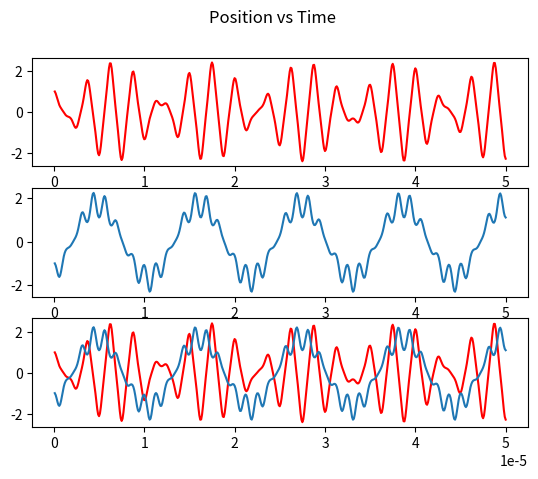
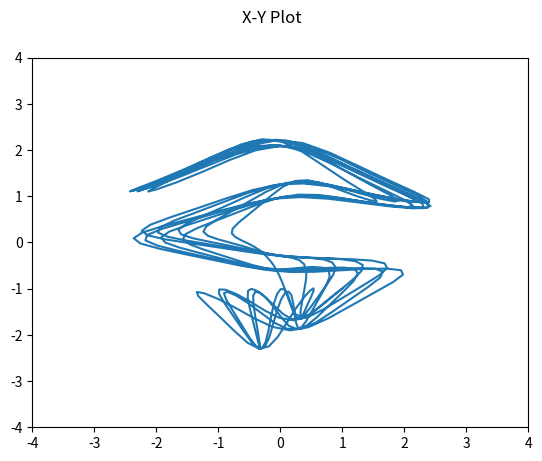

Here is the Python script that generated these plots, in order:
#import csv
from math import pi
import math
import numpy as np
import matplotlib.pyplot as plt

avagadros = 6.0221409*10**23
default_f = 0.8
default_r = .004
electron_q = -1.602*10**-19

def find_v(q, mz = 500, f = default_f, r = default_r):
    freq = 2 * pi * f * 1000000
    electron = electron_q
    m = calculate_mass(mz)
    v = (q*m*(freq**2)*(r**2))/(4*electron)
    return v

def find_q(v, mz = 500, f = default_f, r = default_r):
    freq = 2 * pi * f * 1000000
    electron = electron_q
    m = calculate_mass(mz)
    q = (4*electron*v)/(m*(freq**2)*(r**2))
    return q

def find_u(a, mz = 500, f = default_f, r = default_r):
    freq = 2 * pi * f * 1000000
    electron = electron_q
    m = calculate_mass(mz)
    u = (a*m*(freq**2)*(r**2))/(8*electron)
    return u

def find_a(u, mz = 500, f = default_f, r = default_r):
    freq = 2 * pi * f * 1000000
    electron = electron_q
    m = calculate_mass(mz)
    a = (8*electron*u)/(m*(freq**2)*(r**2))
    return a

def calculate_mass(mz, z=1):
    mass = (mz*z)/(avagadros*1000)
    return mass

def calculate_motion(init_x,init_y,a,q,mz,step,duration,magnetic_field=False,B=1.4,theta=pi/2,*optional_arguments):
    x_motion = np.array([init_x])   #an array to contain all x positions. first index is set to initial x position
    y_motion = np.array([init_y])   #an array to contain all y positions. first index is set to initial y position
    m = calculate_mass(mz)          #finds the mass in Kilograms (assuming charge number is 1)
    v = find_v(q,mz)                #finds required RF voltage based on q value and M/Z
    u = find_u(a,mz)                #finds required DC voltage based on a value and M/Z
    current_v_x = 0                 #sets the initial velocity in the x direction to 0
    current_v_y = 0                 #sets the initial velocity in the y direction to 0
                                    #steps --> an array that contains all of the values to be used as time in future calculations
                                    #steps cont. - this array is generated based on duration and step size input to this function
    steps = np.array([x for x in np.arange(step,duration,step)])
    print('RF Voltage(V) is: {}v'.format(v))
    print('DC Voltage(U) is: {}v'.format(u))
    #print(steps)

    #this for loop is used to calculate the motion of ions
    for time in steps:
            
            #---------------------------------#
            #--------Calculate X Steps--------#
            #---------------------------------#
        current_x_index = len(x_motion)-1           #sets the current index so that current ion position can be referenced
        current_x = x_motion[current_x_index]       #sets the current position using current index
        fx = fx_trap(mz,time,current_x,v,u)         #uses trapping force function to calculate force on ion due to RF/DC quadrupole 
        
        if magnetic_field == True:
            f_mag_x = magnetic_force(electron_q,current_v_x,B,theta)
            fx += f_mag_x
        
        acc_x = fx/m                                #calculates current acceleration using force and mass
        current_v_x += acc_x*step                   #calculates change in velocity and adds it to the current velocity
        current_x += current_v_x*step               #calculates change in position and adds it to the current position
        x_motion = np.append(x_motion, current_x)   #adds the new position to the position array
        #print(time)
        #acc = -(a-2*q*cos(2*time))*current_x
        #print("Acceleration @ {} = {}".format(time, acc_x))
        #print("Velocity @ {} = {}".format(time, current_v_x))
        #print("Position @ {} = {}".format(time, current_x))
            
            #----------------------------------#
            #--------Calculate Y Steps---------#
            #----------------------------------#
        current_y_index = len(y_motion)-1           #sets the current index so that current ion positioncan be referenced
        current_y = y_motion[current_y_index]       #sets the current position using current index
        fy = fy_trap(mz,time,current_y,v,u)         #uses trapping force function to calculate force on ion due to RF/DC quadrupole 
        
        if magnetic_field == True:
            f_mag_y = magnetic_force(electron_q,current_v_y,B,theta)
            fy += f_mag_y
        
        acc_y = fy/m                                #calculates current acceleration using force and mass
        current_v_y += acc_y*step                   #calculates change in velocity and adds it to the current velocity
        current_y += current_v_y*step               #calculates change in position and adds it to the current position
        y_motion = np.append(y_motion, current_y)   #adds the new position to the position array
        #print(time)
        #acc = -(a-2*q*cos(2*time))*current_x
        #print("Acceleration @ {} = {}".format(time, acc))
        #print("Velocity @ {} = {}".format(time, current_v))
        #print("Position @ {} = {}".format(time, current_x))
        
    #print(steps)

    fig, (ax1, ax2, comb) = plt.subplots(3)         #creates plot for displaying x_pos*time graph; y_pos*time graph; and x_pos&y_pos*time graph
    fig2, ax3 = plt.subplots(1)                     #creates plot for displaying x*y graph
    steps = np.append(steps, duration)              #adds additional element to steps array to correct for mismatch in length between positions arrays and steps array (this is due to starting the positions arrays with an initial position value)
    ax1.plot(steps,x_motion,'r-')                   #creates first axis with a red line
    ax2.plot(steps,y_motion)                        #creates second axis with default line (blue)
    comb.plot(steps,x_motion,'r-',steps,y_motion)   #creates third axis (which combines the first two)
    ax3.plot(x_motion,y_motion)                     #creats axis on second plot
    ax3.set(xlim=(-4,4),ylim=(-4,4))                #sets size for second plot
    fig.suptitle('Position vs Time')
    fig2.suptitle('X-Y Plot')
    #ax3.set_aspect('equal','box')
    plt.show()                                      #shows all plots

def fx_trap(mz,t,x,v,u):
    freq = 2 * pi * default_f * 1000000
    r = default_r
    #m = calculate_mass(mz)
    electron = electron_q
    x_pos = x
    f = -(2*electron*(v*math.cos(freq*t) + u)*x_pos)/r**2
    #print('The frequency is: {}'.format(freq))
    #print('Quad radius is: {}m'.format(r))
    #print('Mass of molecule is: {}kg'.format(m))
    #print('Electron charge is: {}C'.format(electron))
    #print('X position is: {}m'.format(x_pos))
    #print('Time is: {}s'.format(t))
    #print('The force in the X direction is: {} Newtons'.format(f))
    return f

def fy_trap(mz,t,y,v,u):
    freq = 2 * pi * default_f * 1000000
    r = default_r
    #m = calculate_mass(mz)
    electron = electron_q
    y_pos = y
    f = (2*electron*(v*math.cos(freq*t) + u)*y_pos)/r**2
    #print('Quad radius is: {}m'.format(r))
    #print('Mass of molecule is: {}kg'.format(m))
    #electron = -2.527*10**-29
    #print('Electron charge is: {}C'.format(electron))
    #print('X position is: {}m'.format(x_pos))
    #print('Time is: {}s'.format(t))
    #print('The force in the Y direction is: {} Newtons'.format(f))
    return f

def magnetic_force(charge,v,B=1.4,theta=pi/2):
    f = charge * v * B * math.sin(theta)
    return f

#print(find_q(261))
#print(find_a(31))
calculate_motion(1,-1,.203,.706,500,.0000001,.00005,False)
#print(calculate_mass(500))
#print(magnetic_force(20e-9,10,5e-5))